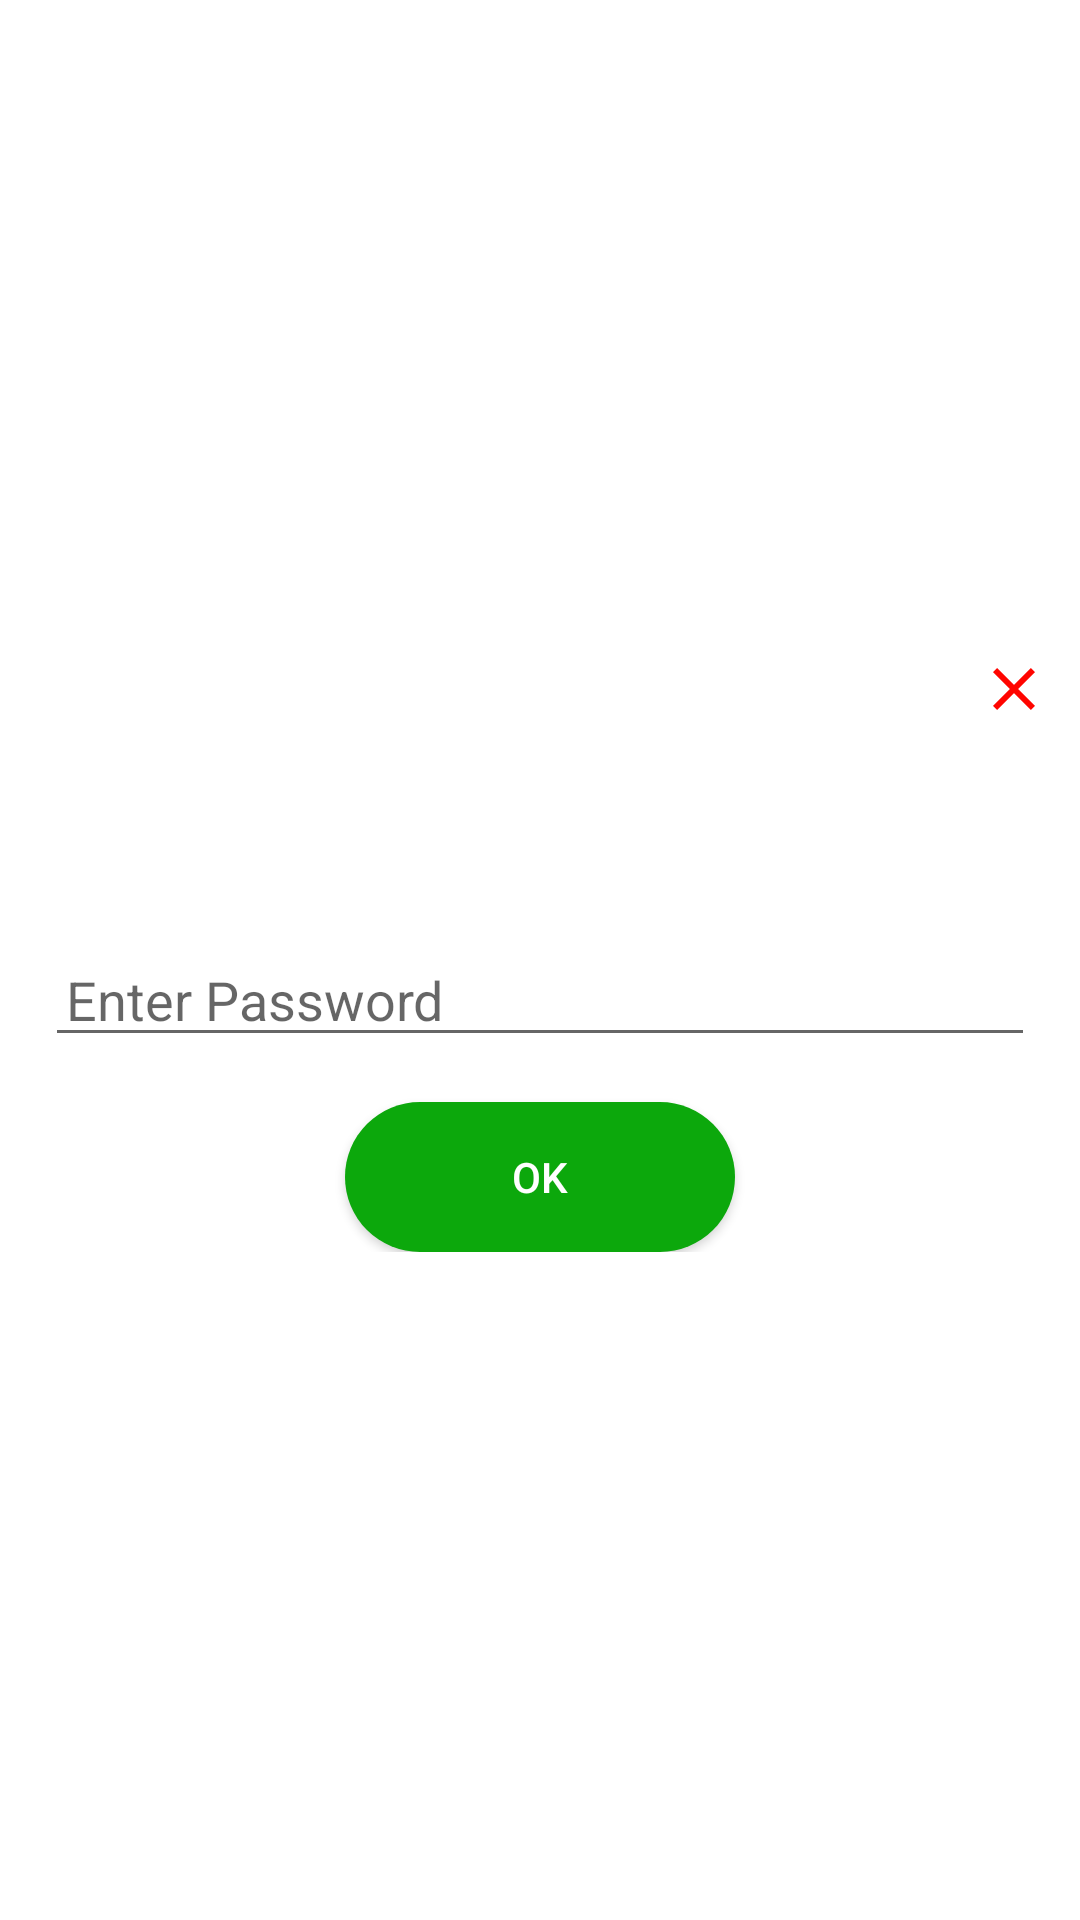

Produce the Android XML layout that renders to this screen, including the resource entries it uses.
<!-- AndroidManifest.xml: application theme AppTheme -->
<!-- res/layout/acc_switch_alert.xml -->
<?xml version="1.0" encoding="utf-8"?>
<RelativeLayout xmlns:android="http://schemas.android.com/apk/res/android"
    xmlns:tools="http://schemas.android.com/tools"
    style="@style/Theme.AppCompat.DayNight.Dialog.Alert"
    android:layout_width="match_parent"
    android:layout_height="match_parent"
    android:background="@drawable/dialog_bg"
    android:elevation="20sp"
    android:gravity="center"
    android:layoutDirection="ltr"
    android:padding="10dp">

    <ImageView
        android:id="@+id/closeAlertMsg"
        android:layout_width="wrap_content"
        android:layout_height="wrap_content"
        android:layout_alignParentEnd="true"
        android:elevation="10dp"
        android:src="@drawable/ic_close" />

    <LinearLayout
        android:layout_width="match_parent"
        android:layout_height="wrap_content"
        android:layout_below="@id/closeAlertMsg"
        android:orientation="vertical"
        android:padding="5dp">

        <TextView
            android:id="@+id/switchText"
            android:layout_width="match_parent"
            android:layout_height="wrap_content"
            android:layout_marginTop="10dp"
            android:gravity="center_horizontal"
            android:padding="5dp"
            android:textColor="@color/black"
            android:textSize="22sp"
            android:textStyle="italic" />

        <EditText
            android:id="@+id/switchCheckPassword"
            android:layout_width="match_parent"
            android:layout_height="match_parent"
            android:layout_marginTop="15dp"
            android:layout_marginBottom="15dp"
            android:drawableStart="@drawable/ic_lock"
            android:drawablePadding="10dp"
            android:hint="@string/enter_pass"
            android:inputType="textVisiblePassword"
            android:maxLines="1"
            android:paddingStart="7dp"
            android:textColor="@color/black"
            tools:ignore="RtlSymmetry" />

        <androidx.appcompat.widget.AppCompatButton
            android:id="@+id/switchOK"
            android:layout_width="130dp"
            android:layout_height="50dp"
            android:layout_gravity="center"
            android:background="@drawable/ok_btn_design"
            android:text="@string/ok"
            android:textColor="@android:color/white" />

    </LinearLayout>

</RelativeLayout>
<!-- resources referenced by this layout -->
<resources>
  <!-- drawable ic_close (drawable) -->
  <vector android:autoMirrored="true" android:height="24dp"
      android:tint="#FF0500" android:viewportHeight="24"
      android:viewportWidth="24" android:width="24dp" xmlns:android="http://schemas.android.com/apk/res/android">
      <path android:fillColor="@android:color/white" android:pathData="M19,6.41L17.59,5 12,10.59 6.41,5 5,6.41 10.59,12 5,17.59 6.41,19 12,13.41 17.59,19 19,17.59 13.41,12z"/>
  </vector>
  <!-- drawable ok_btn_design (drawable) -->
  <?xml version="1.0" encoding="utf-8"?>
  <shape xmlns:android="http://schemas.android.com/apk/res/android">
      <corners android:radius="25sp" />
      <solid android:color="@color/green" />
  </shape>
  <string name="enter_pass">Enter Password</string>
  <string name="ok">OK</string>
  <style name="AppTheme" parent="Theme.MaterialComponents.Light.NoActionBar">
          <item name="statusBarBackground">@drawable/profile_gradient</item>
          <item name="colorPrimary">@color/colorPrimary</item>
          <item name="colorPrimaryDark">@color/colorPrimaryDark</item>
      </style>
  <color name="green">#0CA80C</color>
  <!-- drawable profile_gradient (drawable) -->
  <?xml version="1.0" encoding="utf-8"?>
  <shape xmlns:android="http://schemas.android.com/apk/res/android">
      <gradient
          android:endColor="#ACDDF1"
          android:startColor="@android:color/white"
          android:angle="315"/>
  </shape>
  <color name="colorPrimary">#9FBCD6</color>
  <color name="colorPrimaryDark">#4998C8</color>
  <!-- not gathered from this repository: default colours our renderer supplied (Android Studio template values) -->
  <color name="black">#FF000000</color>
</resources>
